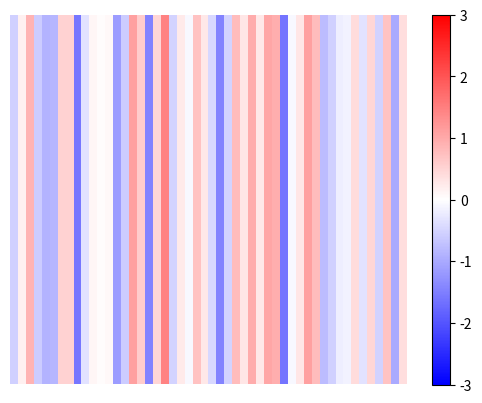

The matplotlib source for this figure:
# Setup
%matplotlib widget
import numpy as np
import pandas as pd
import matplotlib.pyplot as plt
import matplotlib as mpl
from matplotlib import animation, rc, cm



















# a look like warmping stripes plot that you can use
DT = np.random.randn(50)

fig, ax = plt.subplots()
plt.imshow([DT], aspect="auto", cmap=cm.bwr, vmax=3.0, vmin=-3.0)
# set axis off
ax.axis("off")
plt.colorbar()
plt.show()

